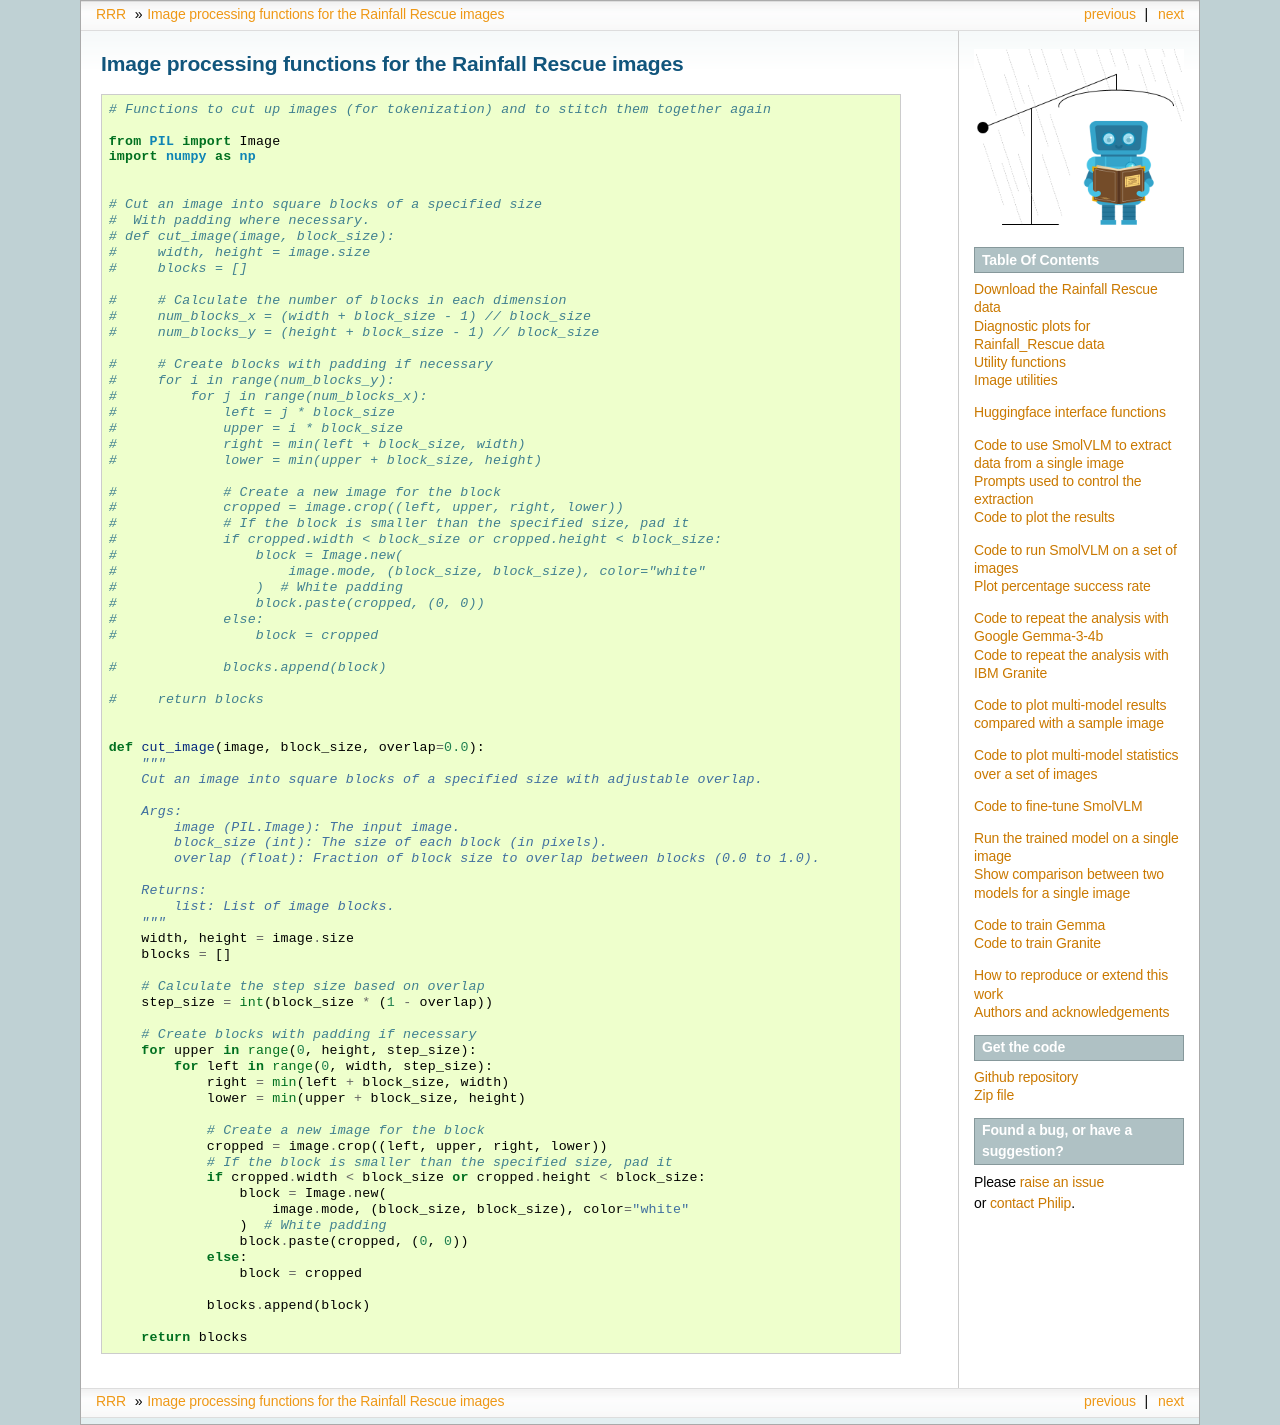

repository: philip-brohan/Robot_Rainfall_Rescue · page: RR_utils/image.html · generator: sphinx

Image processing functions for the Rainfall Rescue images
=========================================================

.. literalinclude:: ../../RR_utils/image.py
